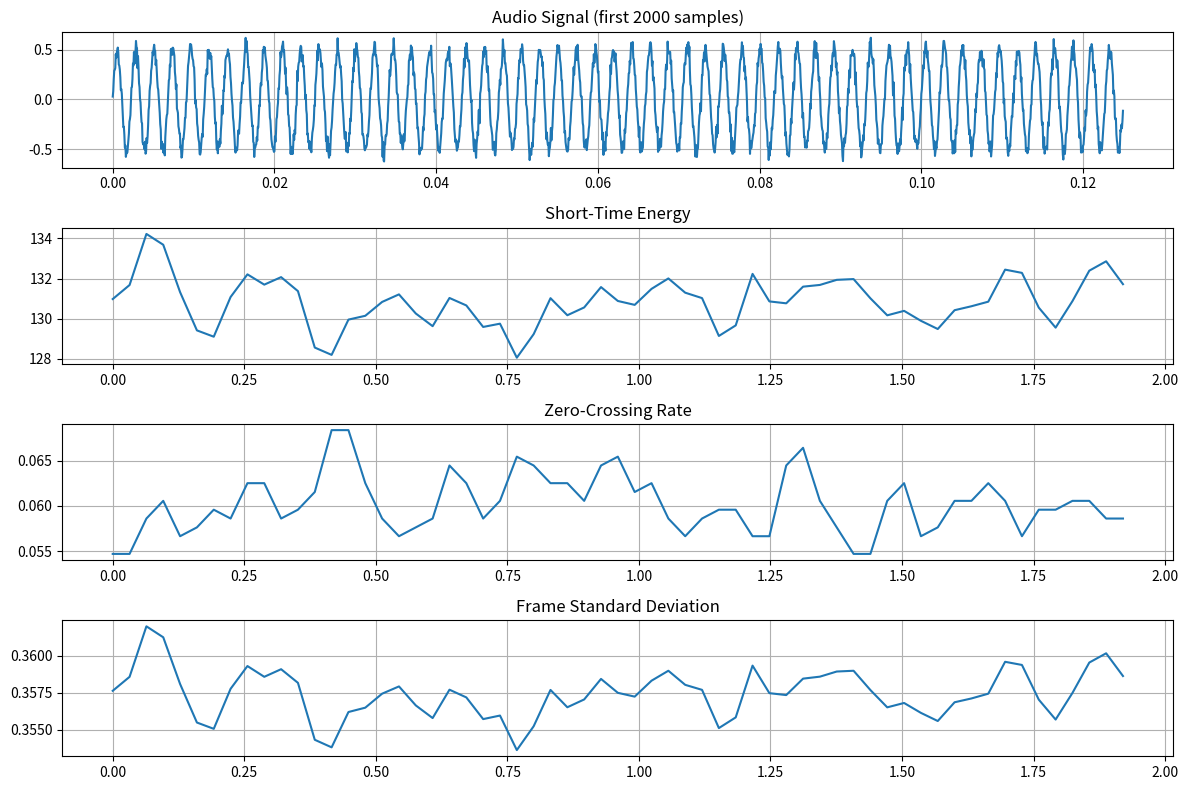

Python code for this plot:
# audio_feature_gflops_pure_python.py
import matplotlib.pyplot as plt
import time
import math
import random
# ---------------------------
# 1. Generate test audio signal
# ---------------------------
fs = 16000
duration = 2.0
N = int(fs * duration)
# Time axis
t = [n / fs for n in range(N)]
# Example signal: 440 Hz sine wave + noise
freq = 440
audio = []
for ti in t:
    value = 0.5 * math.sin(2 * math.pi * freq * ti) + 0.05 * random.gauss(0,1)
    audio.append(value)
# ---------------------------
# 2. Frame the signal
# ---------------------------
frame_size = 1024
hop_size = 512
num_frames = 1 + (len(audio) - frame_size) // hop_size
frames = []
for i in range(num_frames):
    start = i * hop_size
    frame = audio[start:start+frame_size]
    frames.append(frame)
# ---------------------------
# 3. Feature extraction with timing
# ---------------------------
start = time.perf_counter()
energy = []
zcr = []
mean_frame = []
std_frame = []
for frame in frames:
    # Short-Time Energy
    e = 0.0
    for x in frame:
        e += x * x
    energy.append(e)
    # Zero-Crossing Rate
    crossings = 0
    for i in range(1, len(frame)):
        if frame[i-1] * frame[i] < 0:
            crossings += 1
    zcr.append(crossings / frame_size)
    # Mean
    m = sum(frame) / frame_size
    mean_frame.append(m)
    # Standard deviation
    s = 0.0
    for x in frame:
        s += (x - m) ** 2
    std_frame.append(math.sqrt(s / frame_size))
end = time.perf_counter()

elapsed_time = end - start
print(f"Feature extraction execution time: {elapsed_time:.6f} seconds")
# ---------------------------
# 4. Estimate FLOPs and GFLOPS
# ---------------------------
flops_ste = num_frames * 2 * frame_size
flops_zcr = num_frames * 3 * frame_size
flops_mean = num_frames * 2 * frame_size
flops_std = num_frames * 4 * frame_size
total_flops = flops_ste + flops_zcr + flops_mean + flops_std
gflops = total_flops / elapsed_time / 1e9
print(f"Estimated performance: {gflops:.6f} GFLOPS")
# ---------------------------
# 5. Plot results (first 200 frames)
# ---------------------------
time_frames = [(i * hop_size) / fs for i in range(num_frames)]
plt.figure(figsize=(12,8))
plt.subplot(4,1,1)
plt.plot(t[:2000], audio[:2000])
plt.title("Audio Signal (first 2000 samples)")
plt.grid(True)
plt.subplot(4,1,2)
plt.plot(time_frames[:200], energy[:200])
plt.title("Short-Time Energy")
plt.grid(True)
plt.subplot(4,1,3)
plt.plot(time_frames[:200], zcr[:200])
plt.title("Zero-Crossing Rate")
plt.grid(True)
plt.subplot(4,1,4)
plt.plot(time_frames[:200], std_frame[:200])
plt.title("Frame Standard Deviation")
plt.grid(True)
plt.tight_layout()
plt.show()
